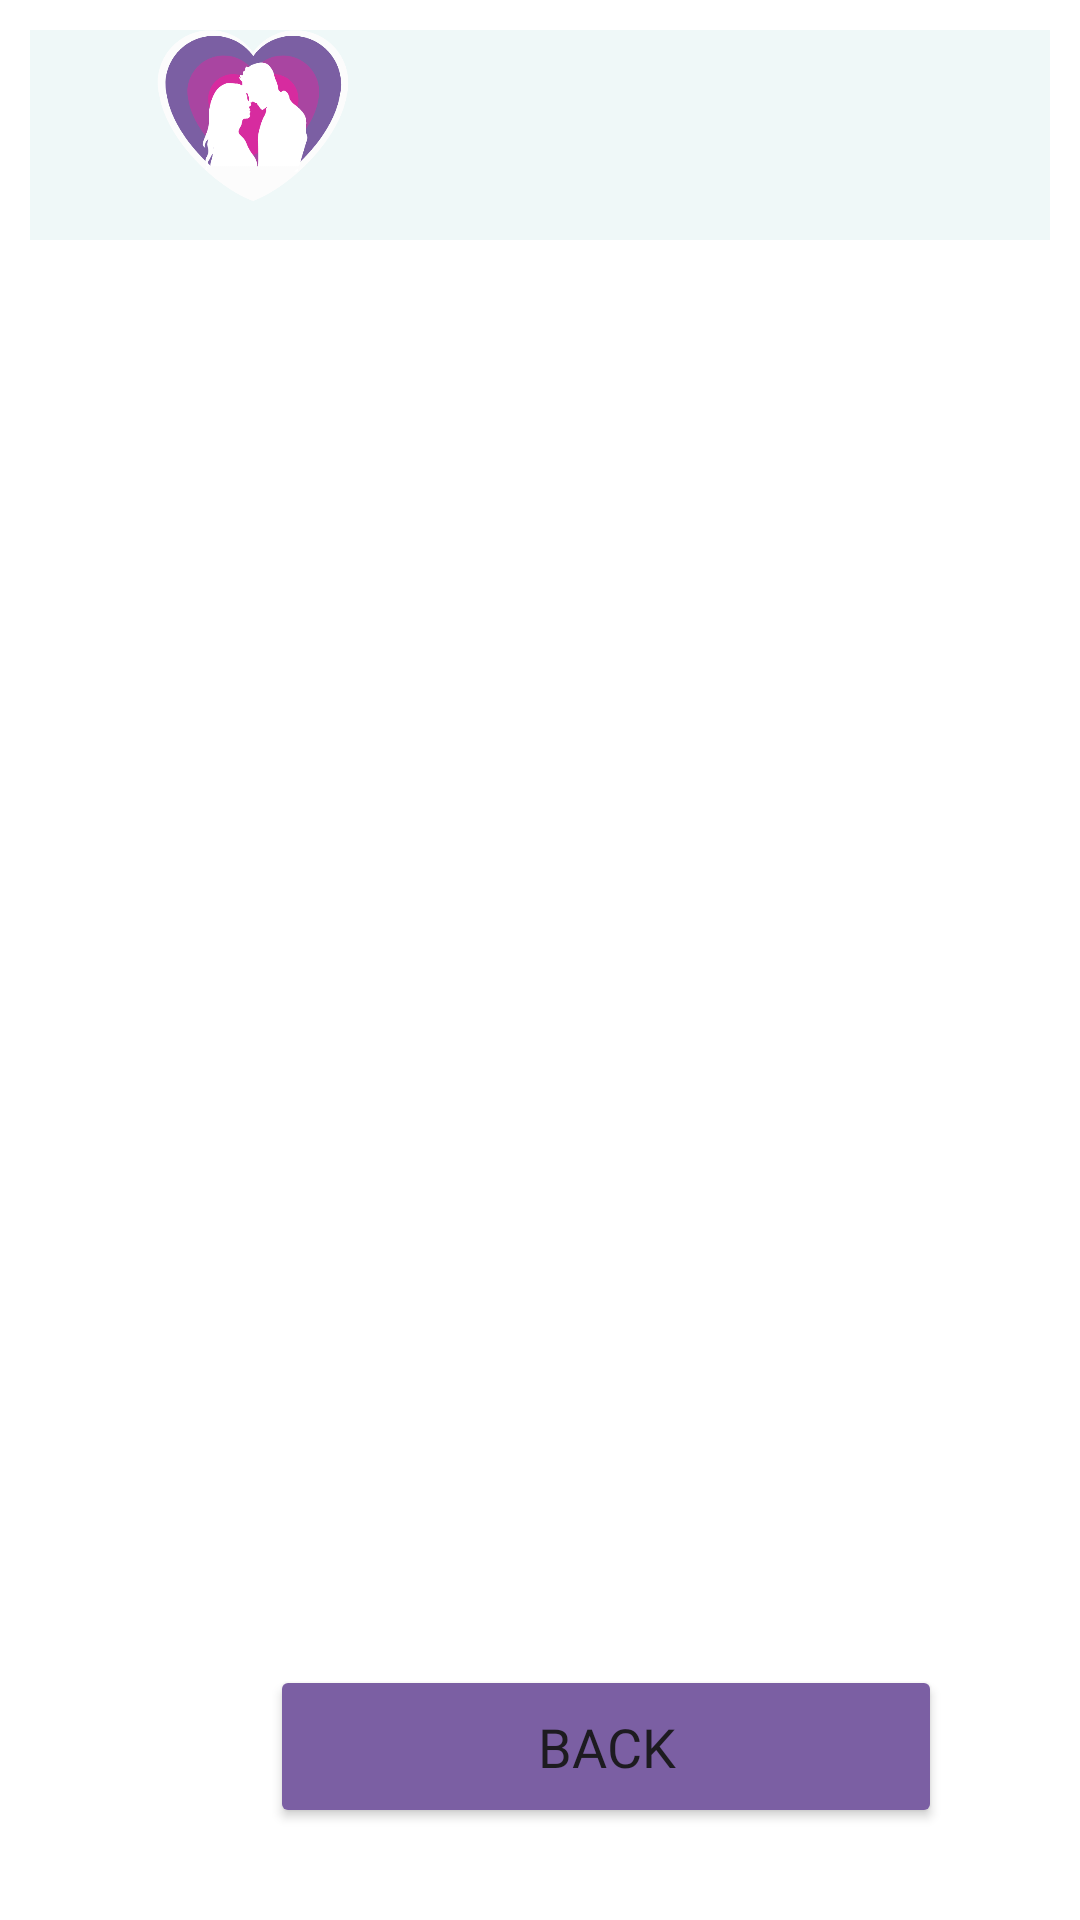

Android layout source for this screen:
<!-- AndroidManifest.xml: application theme Theme.FinalProject_CouplePoints -->
<!-- res/layout/activity_history.xml -->
<?xml version="1.0" encoding="utf-8"?>
<LinearLayout xmlns:android="http://schemas.android.com/apk/res/android"
    xmlns:app="http://schemas.android.com/apk/res-auto"
    xmlns:tools="http://schemas.android.com/tools"
    android:layout_width="match_parent"
    android:layout_height="match_parent"
    tools:context=".HistoryActivity"
    android:orientation="vertical"
    android:padding="10dp"
    android:background="@color/white">
    <include layout="@layout/menu_bar_with_logo" />

    
    
    
    
    
    
    
    
    
    
    
    


    
    
    
    
    


    
    
    
    
    
    
    
    

    
    
    
    
    
    
    
    
    
    

    <ListView
        android:id="@+id/lvOperation"
        android:layout_width="match_parent"
        android:layout_height="450dp" />

    <Button
        android:id="@+id/btnBackfromHistory"
        android:layout_width="224dp"
        android:layout_height="wrap_content"
        android:layout_marginTop="25dp"
        android:backgroundTint="@color/voilet"
        android:fontFamily="@font/montserrat_alternates_semi_bold"
        android:padding="15dp"
        android:text="Back"
        android:textSize="18dp"
        android:layout_marginLeft="80dp"/>
</LinearLayout>
<!-- res/layout/menu_bar_with_logo.xml (included above) -->
<?xml version="1.0" encoding="utf-8"?>
<RelativeLayout
    xmlns:app="http://schemas.android.com/apk/res-auto"
    xmlns:tools="http://schemas.android.com/tools"
    xmlns:android="http://schemas.android.com/apk/res/android"
    android:layout_width="match_parent"
    android:layout_height="wrap_content"
    android:background="@color/lightGreen">
    <ImageView
        android:layout_width="110dp"
        android:layout_height="70dp"
        android:src="@drawable/logo"
        android:layout_alignParentStart="true"
        android:layout_centerVertical="true"
        android:layout_marginStart="20dp"/>
    <ImageButton
        android:id="@+id/btnMenu"
        android:layout_width="30dp"
        android:layout_height="30dp"
        android:background="@drawable/icon_menu"
        android:layout_alignParentEnd="true"
        android:layout_centerVertical="true"
        android:layout_marginEnd="20dp"/>

</RelativeLayout>
<!-- resources referenced by this layout -->
<resources>
  <color name="gray">#6D6D6D</color>
  <color name="lightGreen">#EFF8F8</color>
  <color name="purple">#A945A1</color>
  <color name="veryDarkGreen">#325E61</color>
  <color name="voilet">#7B5FA3</color>
  <color name="white">#FFFFFFFF</color>
  <!-- drawable logo: png bitmap (drawable, 26255 bytes) -->
  <!-- drawable main_logo: png bitmap (drawable, 47866 bytes) -->
  <style name="Theme.FinalProject_CouplePoints" parent="Base.Theme.FinalProject_CouplePoints" />
  <style name="Base.Theme.FinalProject_CouplePoints" parent="Theme.Material3.DayNight.NoActionBar">
          
          
      </style>
</resources>
